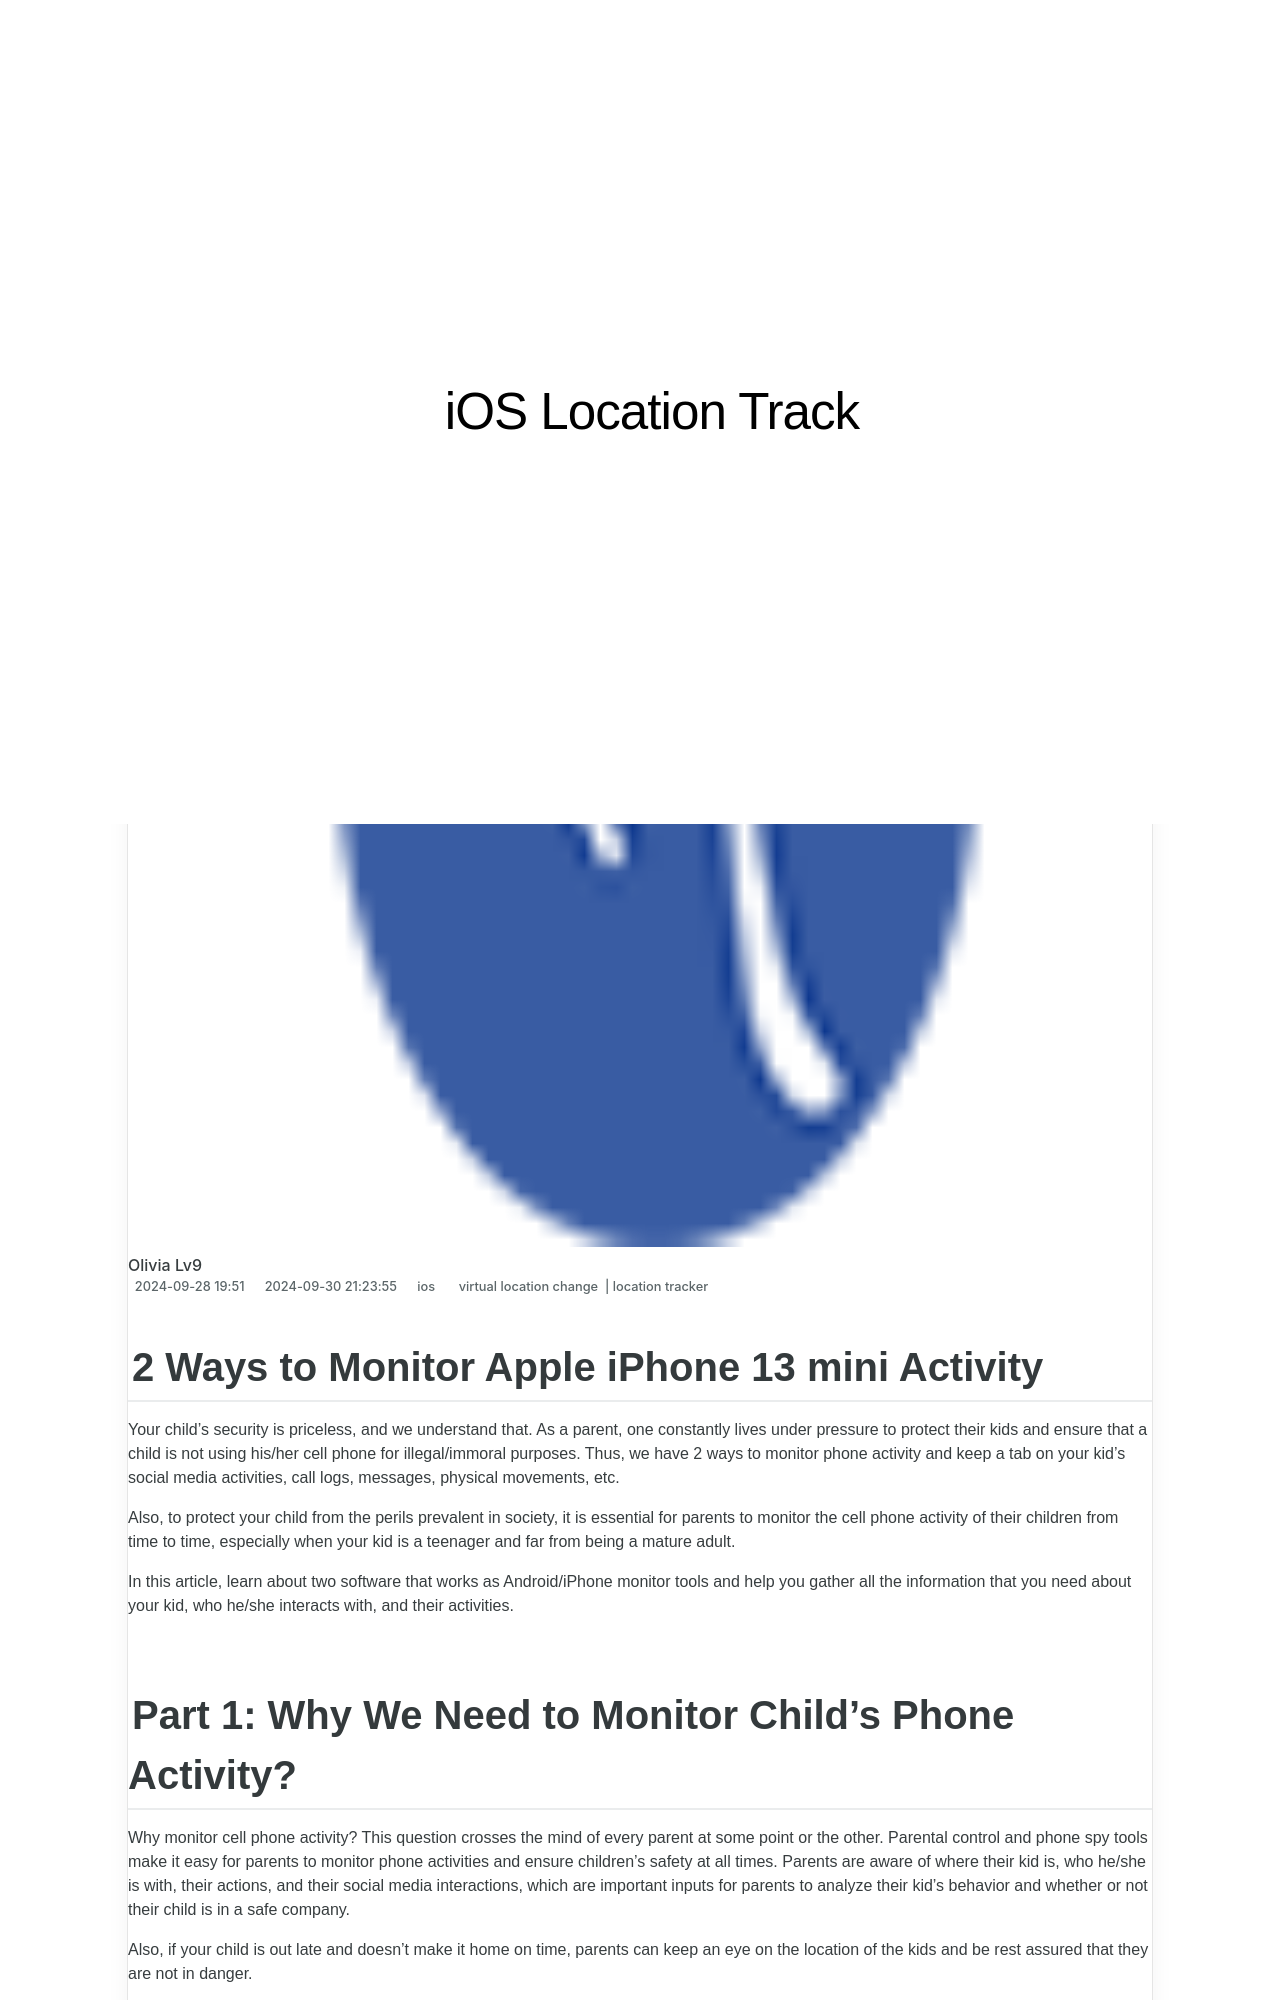

repository: techidaily/site-ios-location-track · page: 2-ways-to-monitor-apple-iphone-13-mini-activity-drfone-by-drfone-virtual-ios/index.html · generator: jekyll

---
title: 2 Ways to Monitor Apple iPhone 13 mini Activity | Dr.fone
date: 2024-09-28T19:00:51.296Z
updated: 2024-09-30T21:23:55.163Z
tags: 
  - virtual location change
  - location tracker
categories:
  - ios
description: This article describes 2 Ways to Monitor Apple iPhone 13 mini Activity
excerpt: This article describes 2 Ways to Monitor Apple iPhone 13 mini Activity
keywords: track location for iPhone,Location Track for iPad,Location Track for iPhone 13 mini,track location for iPhone 13 mini,track location for iPad,Location Track for iPhone
thumbnail: https://thmb.techidaily.com/a362218194355c666b0860326aa79761dfe27d2518f12f424f4610cd1ffe517b.jpg
---

## 2 Ways to Monitor Apple iPhone 13 mini Activity

Your child’s security is priceless, and we understand that. As a parent, one constantly lives under pressure to protect their kids and ensure that a child is not using his/her cell phone for illegal/immoral purposes. Thus, we have 2 ways to monitor phone activity and keep a tab on your kid’s social media activities, call logs, messages, physical movements, etc.

Also, to protect your child from the perils prevalent in society, it is essential for parents to monitor the cell phone activity of their children from time to time, especially when your kid is a teenager and far from being a mature adult.

In this article, learn about two software that works as Android/iPhone monitor tools and help you gather all the information that you need about your kid, who he/she interacts with, and their activities.
